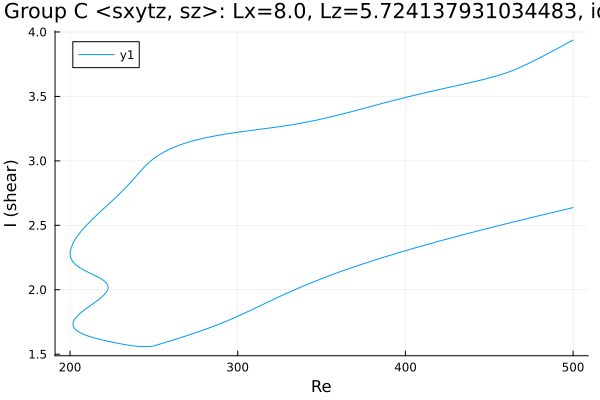

The data file committed next to this chart (first rows):
Re, shear
500.0, 2.637
498.6, 2.633
497.2, 2.629
495.8, 2.624
494.4, 2.62
492.9, 2.615
491.5, 2.611
490.1, 2.607
488.7, 2.602
487.3, 2.598
485.9, 2.594
484.5, 2.589
483, 2.585
481.6, 2.58
480.2, 2.576
478.8, 2.571
477.4, 2.567
476, 2.563
474.6, 2.558
473.1, 2.554
471.7, 2.549
470.3, 2.545
468.9, 2.54
467.5, 2.536
466.1, 2.531
464.7, 2.527
463.2, 2.522
461.8, 2.518
460.4, 2.513
459, 2.508
457.6, 2.504
456.2, 2.499
454.8, 2.495
453.3, 2.49
451.9, 2.485
450.5, 2.481
449.1, 2.476
447.7, 2.471
446.3, 2.467
444.9, 2.462
443.4, 2.457
442, 2.452
440.6, 2.448
439.2, 2.443
437.8, 2.438
436.4, 2.433
435, 2.429
433.5, 2.424
432.1, 2.419
430.7, 2.414
429.3, 2.409
427.9, 2.404
426.5, 2.399
425.1, 2.394
423.6, 2.389
422.2, 2.384
420.8, 2.379
419.4, 2.374
418, 2.369
416.6, 2.364
... 564 more rows
